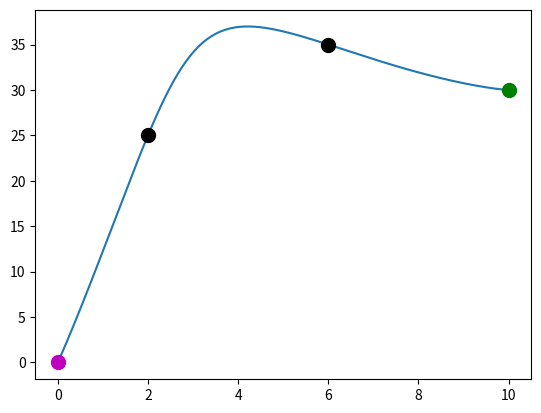
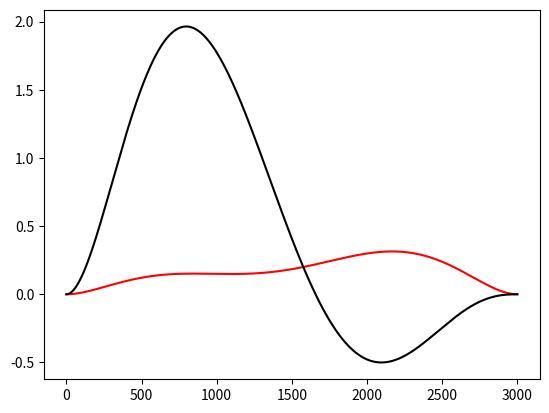

Here is the Python script that generated these plots, in order:


##################### poly_traj_linsolve

from numpy import *
import matplotlib.pyplot as plt


def compute_traj_singleaxis( s, G, H, c_tilda ):

	sol = linalg.solve(H, s-dot(G, c_tilda))

	return sol






x_to = 0.0
y_to = 0.0

x_t1 = 2.0
y_t1 = 25.0

x_t2 = 6.0
y_t2 = 35.0


x_tf = 10.0
y_tf = 30.0

xdot_to = 0.0
xddot_to = 0.0

xdot_tf = 0.0
xddot_tf = 0.0

ydot_to = 0.0
yddot_to = 0.0

ydot_tf = 0.0
yddot_tf = 0.0



delt = 0.02
t_o = 0.0
t_f = 60.0
delt = 0.02

num_samples = int(t_f/delt)

t_vec = linspace(t_o, t_f, num_samples).reshape(num_samples, 1)

############ t_vec = [t_1 t_2, t_3.....t_n]


# x_t = x_to+xdot_to*t_vec+(1/2)*xddot_to*t_vec**2+a_1*t_vec**3+a_2*t_vec**4+a_3*t_vec**5+a_4*t_vec**6+a_5*t_vec**7
# xdot_t = xdot_to+xddot_to*t_vec+3*a_1*t_vec**2+4*a_2*t_vec**3+5*a_3*t_vec**4+6*a_4*t_vec**5+7*a_5*t_vec**6
# xddot_t = xddot_to+6*a_1*t_vec+12*a_2*t_vec**2+20*a_3*t_vec**3+30*a_4*t_vec**4+42*a_5*t_vec**5
# xdddot_t = 6*a_1+24*a_2*t_vec+60*a_3*t**2+120*a_4*t_vec**3+210*a_5*t_vec**4


A_x = hstack(( 1.0*ones((num_samples,1)), t_vec, t_vec**2   ))
A_xdot = hstack(( zeros((num_samples,1)), ones(( num_samples, 1)), 2*t_vec   ))
A_xddot = hstack(( zeros((num_samples,1)), zeros((num_samples,1)), ones(( num_samples, 1 ))   ))

P_x = hstack(( t_vec**3, t_vec**4, t_vec**5,  t_vec**6, t_vec**7    ))
P_xdot = hstack(( 3*t_vec**2, 4*t_vec**3, 5*t_vec**4, 6*t_vec**5, 7*t_vec**6   ))
P_xddot = hstack((6*t_vec, 12*t_vec**2, 20*t_vec**3, 30*t_vec**4,  42*t_vec**5  ))


G = vstack(( A_x[int(num_samples/3)-1], A_x[2*int(num_samples/3)-1], A_x[-1], A_xdot[-1], A_xddot[-1]  ))
H = vstack(( P_x[int(num_samples/3)-1], P_x[2*int(num_samples/3)-1], P_x[-1], P_xdot[-1], P_xddot[-1]  ))



c_x_tilda = hstack(( x_to, xdot_to, xddot_to   ))
c_y_tilda = hstack(( y_to, ydot_to, yddot_to   ))

s_x = hstack(( x_t1, x_t2, x_tf, xdot_tf, xddot_tf   ))
s_y = hstack(( y_t1, y_t2, y_tf, ydot_tf, yddot_tf   ))

sol_x = compute_traj_singleaxis( s_x, G, H, c_x_tilda )
sol_y = compute_traj_singleaxis( s_y, G, H, c_y_tilda )

x_t = dot(A_x, c_x_tilda)+dot(P_x, sol_x)
y_t = dot(A_x, c_y_tilda)+dot(P_x, sol_y)

xdot_t = dot(A_xdot, c_x_tilda)+dot(P_xdot, sol_x)
ydot_t = dot(A_xdot, c_y_tilda)+dot(P_xdot, sol_y)

plt.figure(1)
plt.plot(x_t, y_t)
plt.plot(x_to, y_to, 'om', markersize = 10.0)
plt.plot(x_tf, y_tf, 'og', markersize = 10.0)
plt.plot(x_t1, y_t1, 'ok', markersize = 10.0)
plt.plot(x_t2, y_t2, 'ok', markersize = 10.0)

plt.figure(2)
plt.plot(xdot_t, '-r')
plt.plot(ydot_t, '-k')


plt.show()
